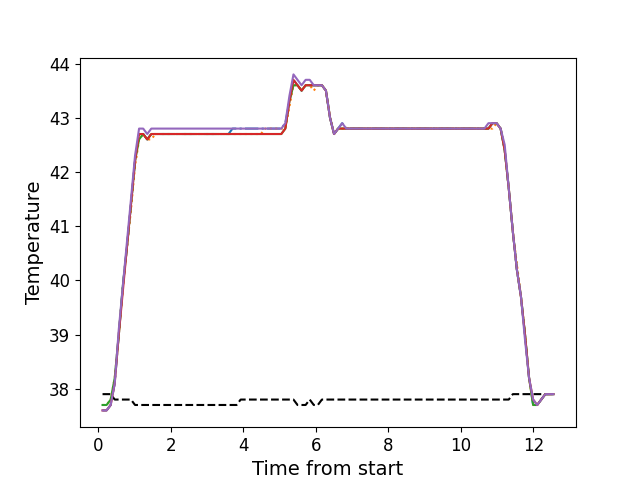

Data behind this chart, as committed beside it:
, times, neutral, z1, z2, z3, z4, z5
0, 0.1126, 37.9, 37.6, 37.7, 37.7, 37.6, 37.6
1, 0.2243, 37.9, 37.6, 37.7, 37.7, 37.6, 37.6
2, 0.337, 37.9, 37.7, 37.8, 37.8, 37.7, 37.7
3, 0.4486, 37.8, 38.1, 38.2, 38.2, 38.1, 38.1
4, 0.5613, 37.8, 39.0, 39.0, 39.0, 39.0, 39.1
5, 0.6729, 37.8, 39.9, 39.9, 39.9, 39.8, 39.9
6, 0.7845, 37.8, 40.6, 40.6, 40.6, 40.6, 40.7
7, 0.8972, 37.8, 41.4, 41.3, 41.4, 41.4, 41.5
8, 1.009, 37.7, 42.2, 42.1, 42.2, 42.2, 42.3
9, 1.12, 37.7, 42.7, 42.6, 42.6, 42.7, 42.8
10, 1.234, 37.7, 42.7, 42.7, 42.7, 42.7, 42.8
11, 1.346, 37.7, 42.6, 42.6, 42.6, 42.6, 42.7
12, 1.457, 37.7, 42.7, 42.6, 42.7, 42.7, 42.8
13, 1.57, 37.7, 42.7, 42.7, 42.7, 42.7, 42.8
14, 1.681, 37.7, 42.7, 42.7, 42.7, 42.7, 42.8
15, 1.793, 37.7, 42.7, 42.7, 42.7, 42.7, 42.8
16, 1.906, 37.7, 42.7, 42.7, 42.7, 42.7, 42.8
17, 2.017, 37.7, 42.7, 42.7, 42.7, 42.7, 42.8
18, 2.13, 37.7, 42.7, 42.7, 42.7, 42.7, 42.8
19, 2.242, 37.7, 42.7, 42.7, 42.7, 42.7, 42.8
20, 2.354, 37.7, 42.7, 42.7, 42.7, 42.7, 42.8
21, 2.466, 37.7, 42.7, 42.7, 42.7, 42.7, 42.8
22, 2.578, 37.7, 42.7, 42.7, 42.7, 42.7, 42.8
23, 2.69, 37.7, 42.7, 42.7, 42.7, 42.7, 42.8
24, 2.802, 37.7, 42.7, 42.7, 42.7, 42.7, 42.8
25, 2.913, 37.7, 42.7, 42.7, 42.7, 42.7, 42.8
26, 3.026, 37.7, 42.7, 42.7, 42.7, 42.7, 42.8
27, 3.139, 37.7, 42.7, 42.7, 42.7, 42.7, 42.8
28, 3.25, 37.7, 42.7, 42.7, 42.7, 42.7, 42.8
29, 3.362, 37.7, 42.7, 42.7, 42.7, 42.7, 42.8
30, 3.474, 37.7, 42.7, 42.7, 42.7, 42.7, 42.8
31, 3.587, 37.7, 42.7, 42.7, 42.7, 42.7, 42.8
32, 3.699, 37.7, 42.8, 42.7, 42.7, 42.7, 42.8
33, 3.811, 37.7, 42.8, 42.7, 42.7, 42.7, 42.8
34, 3.923, 37.8, 42.8, 42.7, 42.7, 42.7, 42.8
35, 4.034, 37.8, 42.8, 42.7, 42.7, 42.7, 42.8
36, 4.147, 37.8, 42.8, 42.7, 42.7, 42.7, 42.8
37, 4.258, 37.8, 42.8, 42.7, 42.7, 42.7, 42.8
38, 4.371, 37.8, 42.8, 42.7, 42.7, 42.7, 42.8
39, 4.484, 37.8, 42.8, 42.7, 42.7, 42.7, 42.8
40, 4.595, 37.8, 42.8, 42.8, 42.7, 42.7, 42.8
41, 4.707, 37.8, 42.8, 42.8, 42.7, 42.7, 42.8
42, 4.82, 37.8, 42.8, 42.8, 42.7, 42.7, 42.8
43, 4.931, 37.8, 42.8, 42.8, 42.7, 42.7, 42.8
44, 5.044, 37.8, 42.8, 42.8, 42.7, 42.7, 42.8
45, 5.155, 37.8, 42.9, 42.8, 42.8, 42.8, 42.9
46, 5.267, 37.8, 43.3, 43.2, 43.3, 43.3, 43.4
47, 5.38, 37.8, 43.7, 43.6, 43.6, 43.7, 43.8
48, 5.491, 37.7, 43.6, 43.6, 43.6, 43.6, 43.7
49, 5.604, 37.7, 43.5, 43.5, 43.5, 43.5, 43.6
50, 5.716, 37.7, 43.6, 43.6, 43.6, 43.6, 43.7
51, 5.828, 37.8, 43.6, 43.6, 43.6, 43.6, 43.7
52, 5.94, 37.7, 43.6, 43.5, 43.6, 43.6, 43.6
53, 6.052, 37.7, 43.6, 43.6, 43.6, 43.6, 43.6
54, 6.164, 37.8, 43.6, 43.6, 43.6, 43.6, 43.6
55, 6.276, 37.8, 43.5, 43.5, 43.5, 43.5, 43.5
56, 6.388, 37.8, 43.0, 43.0, 43.0, 43.0, 43.0
57, 6.499, 37.8, 42.7, 42.7, 42.7, 42.7, 42.7
58, 6.612, 37.8, 42.8, 42.8, 42.8, 42.8, 42.8
59, 6.724, 37.8, 42.9, 42.8, 42.8, 42.8, 42.9
... 52 more rows
